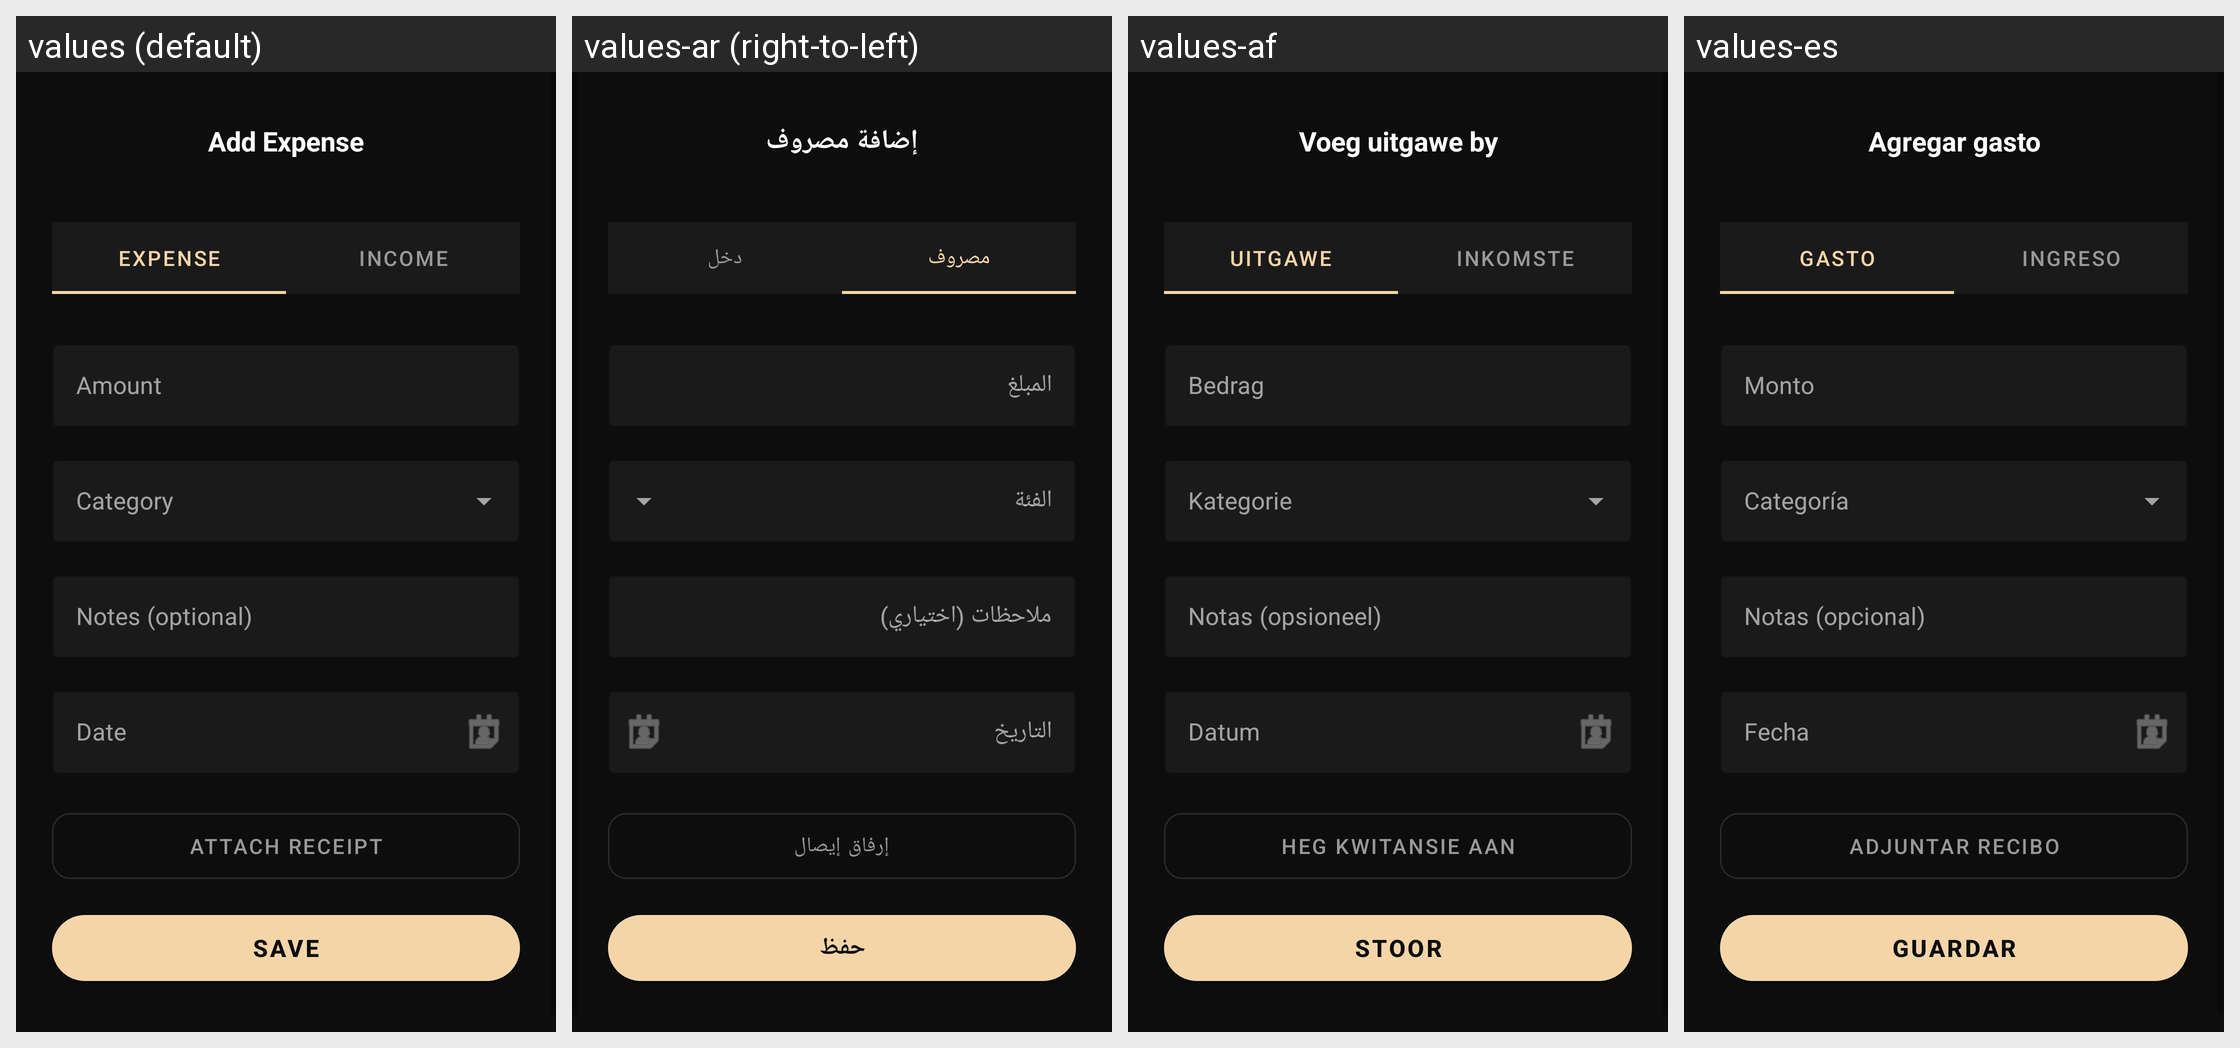

Strings drawn on this Android screen and how each of the app's shown locales translates them:
Android screen res/layout/fragment_add_expense.xml rendered under 4 locales, left to right: values (default), values-ar (right-to-left), values-af, values-es. Device: Nexus 5 (rendered at 1080×1920; each locale shown at half size, 540×960, under a caption strip naming it); theme Theme.BudgetBuddy.
Other locales in the repository, not shown: values-de, values-it, values-st, values-sw, values-zu.
Strings drawn on this screen, with the default value and each locale's value (text and hints the layout hard-codes, and strings that could not be matched under every locale, appear in the picture but are not listed):

add_expense
  values: Add Expense
  values-ar: إضافة مصروف
  values-af: Voeg uitgawe by
  values-es: Agregar gasto

expense
  values: Expense
  values-ar: مصروف
  values-af: Uitgawe
  values-es: Gasto

income
  values: Income
  values-ar: دخل
  values-af: Inkomste
  values-es: Ingreso

amount
  values: Amount
  values-ar: المبلغ
  values-af: Bedrag
  values-es: Monto

notes
  values: Notes (optional)
  values-ar: ملاحظات (اختياري)
  values-af: Notas (opsioneel)
  values-es: Notas (opcional)

date
  values: Date
  values-ar: التاريخ
  values-af: Datum
  values-es: Fecha

attach_receipt
  values: Attach Receipt
  values-ar: إرفاق إيصال
  values-af: Heg kwitansie aan
  values-es: Adjuntar recibo

save
  values: Save
  values-ar: حفظ
  values-af: Stoor
  values-es: Guardar
